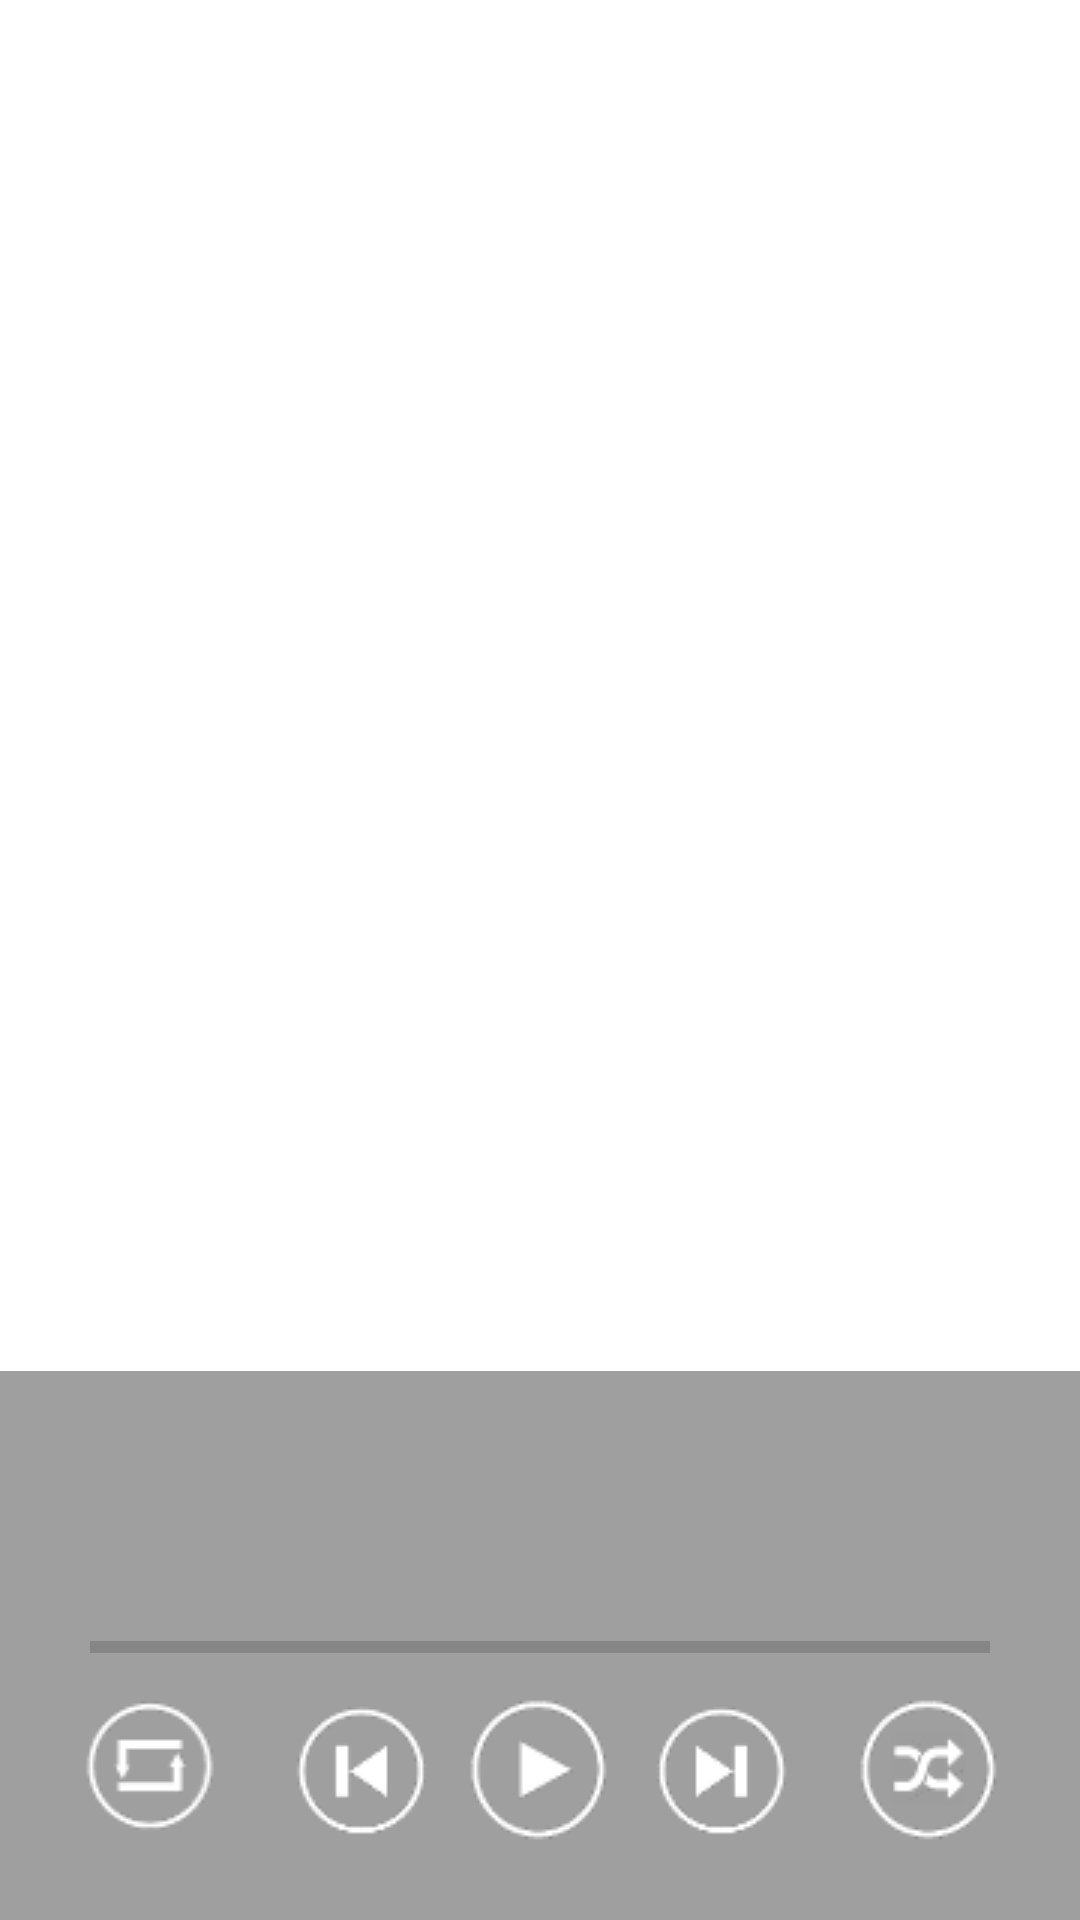

Reconstruct the res/layout file that produces this screen, plus the resources it refers to.
<!-- AndroidManifest.xml: application theme AppTheme -->
<!-- res/layout/activity_main.xml -->
<?xml version="1.0" encoding="utf-8"?>
<androidx.constraintlayout.widget.ConstraintLayout xmlns:android="http://schemas.android.com/apk/res/android"
    xmlns:app="http://schemas.android.com/apk/res-auto"
    xmlns:tools="http://schemas.android.com/tools"
    android:id="@+id/container"
    android:layout_width="match_parent"
    android:layout_height="match_parent"
    android:background="@android:color/background_light">

    <androidx.recyclerview.widget.RecyclerView
        android:id="@+id/recyclerViewSongs"
        android:layout_width="0dp"
        android:layout_height="0dp"
        android:layout_marginTop="15dp"
        android:clickable="true"
        android:divider="@android:color/darker_gray"
        android:dividerHeight="0dp"
        android:scrollbars="vertical"
        app:layout_constraintBottom_toTopOf="@+id/little_song_layout"
        app:layout_constraintEnd_toEndOf="parent"
        app:layout_constraintHeight_percent="7"
        app:layout_constraintStart_toStartOf="parent"
        app:layout_constraintTop_toTopOf="parent"
        app:layout_constraintVertical_bias="0.814"
        app:layout_constraintWidth_percent="0.8" />

    <RelativeLayout
        android:id="@+id/little_song_layout"
        android:layout_width="0dp"
        android:layout_height="183dp"
        android:background="@color/darkGrey"
        app:layout_constraintBottom_toBottomOf="parent"
        app:layout_constraintEnd_toEndOf="parent"
        app:layout_constraintHeight_percent="0.25"
        app:layout_constraintStart_toStartOf="parent">

        <RelativeLayout
            android:id="@+id/song_info"
            android:layout_width="match_parent"
            android:layout_height="100dp">

            <TextView
                android:id="@+id/song_info_text"
                android:layout_width="match_parent"
                android:layout_height="wrap_content"
                android:layout_marginLeft="20dp"
                android:layout_marginTop="5dp"
                android:layout_marginRight="10dp"
                android:maxHeight="21sp"
                android:textColor="@android:color/background_light"
                android:textSize="20sp" />

            <TextView
                android:id="@+id/artistName"
                android:layout_width="match_parent"
                android:layout_height="wrap_content"
                android:layout_below="@id/song_info_text"
                android:layout_marginLeft="20dp"
                android:layout_marginRight="10dp"
                android:textColor="@android:color/background_light"
                android:textSize="15sp" />

            <TextView
                android:id="@+id/album_Name"
                android:layout_width="match_parent"
                android:layout_height="wrap_content"
                android:layout_below="@id/artistName"
                android:layout_marginLeft="20dp"
                android:layout_marginRight="10dp"
                android:textColor="@android:color/background_light"
                android:textSize="15sp" />

            <ProgressBar
                android:id="@+id/progressBar"
                style="?android:attr/progressBarStyleHorizontal"
                android:layout_width="match_parent"
                android:layout_height="wrap_content"
                android:layout_alignParentBottom="true"
                android:layout_marginLeft="30dp"
                android:layout_marginTop="10dp"
                android:layout_marginRight="30dp" />

        </RelativeLayout>

        <RelativeLayout
            android:id="@+id/buttons_layout"
            android:layout_width="wrap_content"
            android:layout_height="100dp"
            android:layout_alignParentBottom="true">

            <ImageButton
                android:id="@+id/next_button"
                android:layout_width="50dp"
                android:layout_height="wrap_content"
                android:layout_alignParentRight="true"
                android:layout_centerInParent="true"
                android:layout_marginRight="95dp"
                android:background="?android:selectableItemBackground"
                android:src="@drawable/next_button" />

            <ImageButton
                android:id="@+id/previous_button"
                android:layout_width="50dp"
                android:layout_height="wrap_content"
                android:layout_alignParentLeft="true"
                android:layout_centerInParent="true"
                android:layout_marginLeft="95dp"
                android:background="?android:selectableItemBackground"
                android:src="@drawable/previous_button" />

            <ImageButton
                android:id="@+id/play_pause_button"
                android:layout_width="50dp"
                android:layout_height="wrap_content"
                android:layout_centerInParent="true"
                android:layout_marginBottom="40dp"
                android:background="@drawable/play_button" />

            <ImageButton
                android:id="@+id/loop_button"
                android:layout_width="50dp"
                android:layout_height="wrap_content"
                android:layout_alignParentLeft="true"
                android:layout_centerInParent="true"
                android:layout_marginLeft="25dp"
                android:background="@drawable/loop_button" />

            <ImageButton
                android:id="@+id/random_button"
                android:layout_width="50dp"
                android:layout_height="wrap_content"
                android:layout_alignParentRight="true"
                android:layout_centerInParent="true"
                android:layout_marginRight="25dp"
                android:background="@drawable/random_button" />
        </RelativeLayout>

    </RelativeLayout>


</androidx.constraintlayout.widget.ConstraintLayout>
<!-- resources referenced by this layout -->
<resources>
  <color name="darkGrey">#9f9f9f</color>
  <!-- drawable loop_button: png bitmap (drawable, 1464 bytes) -->
  <!-- drawable next_button: png bitmap (drawable, 1243 bytes) -->
  <!-- drawable play_button: png bitmap (drawable, 1428 bytes) -->
  <!-- drawable previous_button: png bitmap (drawable, 1231 bytes) -->
  <!-- drawable random_button: png bitmap (drawable, 2910 bytes) -->
  <style name="AppTheme" parent="Theme.AppCompat.Light.DarkActionBar">
          
          <item name="colorPrimary">@color/lightBlue</item>
          <item name="colorAccent">@color/grey</item>
      </style>
  <color name="grey">#BABABA</color>
</resources>
